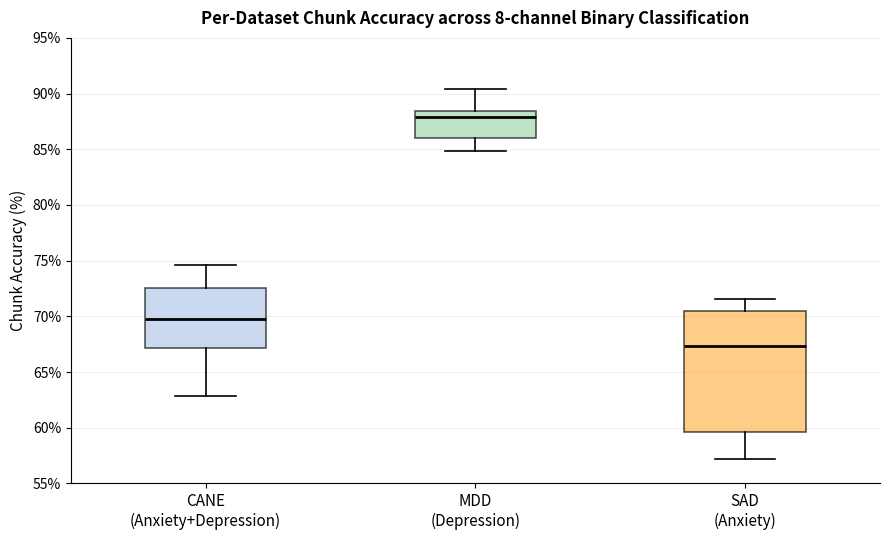

Here is the Python script that generated this plot: (Note: this script raises an exception after producing the figure.)
"""Box plot comparing chunk accuracy across architectures, one box per dataset."""

import matplotlib.pyplot as plt

# ── Data ──────────────────────────────────────────────────────────────────────
# Aggregate per-dataset chunk accuracy from results.txt (6 models × 3 datasets)

architectures = [
    "AllTransformerV4",
    "CNN-Attn-All",
    "CNN-Cat-LSTM",
    "DeformerS",
    "LGGNetS",
    "TSceptionS\n(4 s)",
]
categories = ["Spectrogram"] * 3 + ["Raw-EEG"] * 3

# [model_idx] for each dataset
acc = {
    "CANE\n(Anxiety+Depression)": [74.62, 72.75, 71.83, 67.73, 66.96, 62.81],
    "MDD\n(Depression)": [90.44, 88.44, 85.51, 87.42, 88.41, 84.84],
    "SAD\n(Anxiety)": [71.60, 70.90, 69.14, 65.61, 57.58, 57.19],
}


dataset_keys = list(acc.keys())
n_datasets = len(dataset_keys)
n_arch = len(architectures)

fig, ax = plt.subplots(figsize=(9, 5.5))

bp = ax.boxplot(
    [acc[k] for k in dataset_keys],
    positions=range(n_datasets),
    widths=0.45,
    patch_artist=True,
    medianprops=dict(color="black", linewidth=2),
    whiskerprops=dict(linewidth=1.2),
    capprops=dict(linewidth=1.2),
    flierprops=dict(marker="", linestyle="none"),
    boxprops=dict(linewidth=1.2),
)

box_colors = ["#AEC6E8", "#98D4A3", "#FFB347"]
for patch, color in zip(bp["boxes"], box_colors):
    patch.set_facecolor(color)
    patch.set_alpha(0.65)

# ── Axes formatting ───────────────────────────────────────────────────────────
ax.set_xticks(range(n_datasets))
ax.set_xticklabels(dataset_keys, fontsize=11)
ax.set_ylabel("Chunk Accuracy (%)", fontsize=11)
ax.set_title(
    "Per-Dataset Chunk Accuracy across 8-channel Binary Classification",
    fontsize=12,
    fontweight="bold",
    pad=10,
)
ax.set_ylim(55, 95)
ax.yaxis.set_major_formatter(plt.FuncFormatter(lambda v, _: f"{v:.0f}%"))
ax.grid(axis="y", alpha=0.3, linewidth=0.5)
ax.spines["top"].set_visible(False)
ax.spines["right"].set_visible(False)

plt.tight_layout()
out = "docs/per_dataset_comparison.png"
plt.savefig(out, dpi=450, bbox_inches="tight")
print(f"Saved → {out}")
plt.show()
